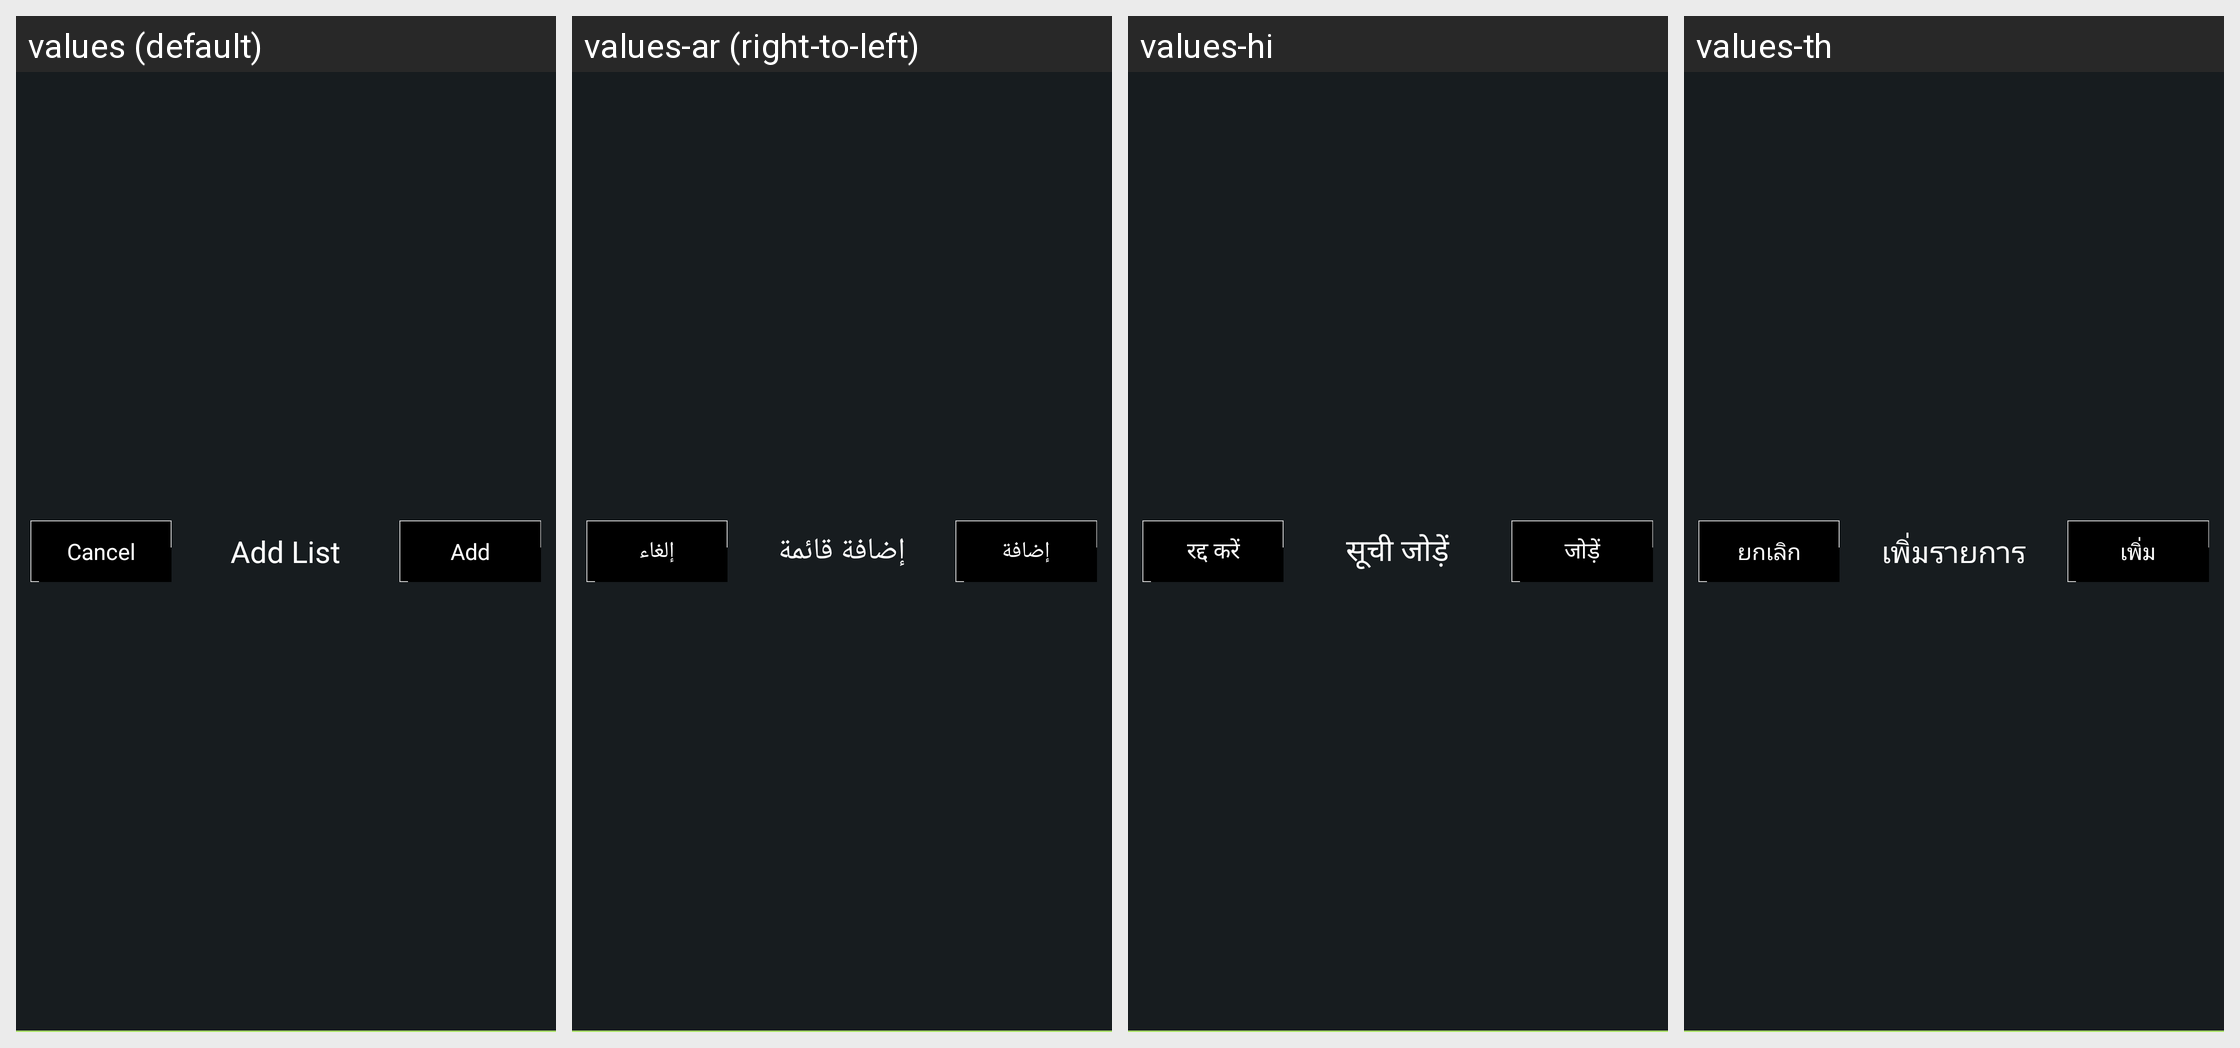

Translations of the strings shown on this Android screen, per locale in the grid:
Android screen res/layout/view_actionbar_two_buttons.xml rendered under 4 locales, left to right: values (default), values-ar (right-to-left), values-hi, values-th. Device: Nexus 5 (rendered at 1080×1920; each locale shown at half size, 540×960, under a caption strip naming it); theme AppTheme.
Other locales in the repository, not shown: values-af, values-bg, values-ca, values-cs, values-da, values-de, values-el, values-en-rGB, values-es, values-eu, values-fi, values-fr, values-gl, values-he, values-hr, values-hu, values-id, values-in, values-it, values-iw, values-ja, values-ko, values-ms, values-nb, values-nl, values-pl, values-pt, values-pt-rBR, values-ro, values-ru, values-sk, values-sl, values-sv, values-tl, values-tr, values-vi, values-zh-rCN, values-zh-rTW.
Strings drawn on this screen, with the default value and each locale's value (text and hints the layout hard-codes, and strings that could not be matched under every locale, appear in the picture but are not listed):

cancel_narrowbutton
  values: Cancel
  values-ar: إلغاء
  values-hi: रद्द करें
  values-th: ยกเลิก

group_add_list_title
  values: Add List
  values-ar: إضافة قائمة
  values-hi: सूची जोड़ें
  values-th: เพิ่มรายการ

add
  values: Add
  values-ar: إضافة
  values-hi: जोड़ें
  values-th: เพิ่ม
